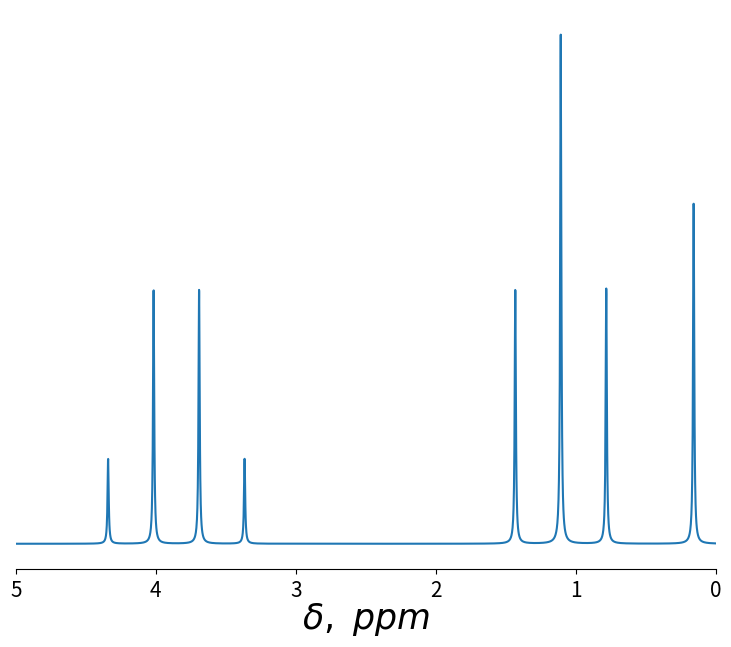

This figure's Python source:
from functools import partial, reduce
import numpy as np
import matplotlib.pyplot as plt

def compose(*func):
	init, *rest = reversed( func )
	return lambda *args: reduce( lambda a, f: f(a), rest, init(*args) )

lmap = compose( list, map )

'''
Data
'''

shift_TMS = 31.3240
#shifts_exp = [ 31.1662, 27.4712, 27.4712, 30.3121, 30.0346, 30.0346 ]
shifts_exp = [ 31.1662, 27.4712, 27.4712, 30.2171, 30.2171, 30.2171]
n = len(shifts_exp)
SSC = [ [ 0.00000, 0.00000, 0.00000, 0.00000, 0.00000 ],\
	[ 0.00000, 0.00000, 5.08944, 5.08944, 5.08944 ],\
	[ 0.00000, 0.00000, 5.08944, 5.08944, 5.08944 ],\
	[ 0.00000, 5.08944, 5.08944, 0.00000, 0.00000 ],\
	[ 0.00000, 5.08944, 5.08944, 0.00000, 0.00000 ],\
	[ 0.00000, 5.08944, 5.08944, 0.00000, 0.00000 ] ]

#SSC = [ [ 0.804711,  0.804711, 2.04605, -0.891149, -0.891149],\
#       [ 0.804711, -8.929959, 1.51643,   9.90495,   3.84695],\
#      	[ 0.804711, -8.929959, 1.51643,   3.84695,   9.90495],\
#      	[  2.04605,   1.51643, 1.51643,  -13.1501,  -13.1501],\
#       [-0.891149,   9.90495, 3.84695,  -13.1501,  -12.4454],\
#      	[-0.891149,   3.84695, 9.90495,  -13.1501,  -12.4454] ]

SSC_ppm = lmap( lambda x: lmap( lambda y: y/shift_TMS, x ), SSC )

width = 0.01

corr_shifts = partial( lambda a, x: a - x, shift_TMS )
corr_centers = lmap( corr_shifts, shifts_exp )

'''
General functions
'''

laplace_gen = lambda gamma, x0, x: 0.5 * gamma / ( np.pi * ( (x - x0)**2 + 0.25 * gamma**2)) 
laplace = partial( laplace_gen, width )
laplace_centered = lambda x: partial(laplace, x)

spectra = lambda func_list, y, x: reduce( lambda a, f: a + f(x) / y, \
						      func_list[1:], \
						      func_list[0](x) / y )

shifts = np.linspace( 0, 5, 5000)

'''
no SSC
'''

func = lmap( laplace_centered, corr_centers )

'''
SSC
'''

ssc_p = lmap( lambda x, y: lmap( lambda z: partial(x,z), y ), [ lambda x0, x: x + x0] * len(shifts_exp), SSC_ppm )
ssc_m = lmap( lambda x, y: lmap( lambda z: partial(x,z), y ), [ lambda x0, x: x - x0] * len(shifts_exp), SSC_ppm )


ssc_corr_shifts = []

for _ in range( n ):
	for i in range( 2**(n-1) ):
		s = bin( i )[2:].zfill(n-1)
		hv = lambda x: x
		for k, l in enumerate(s):
			if l == '0': hv = compose( ssc_m[_][k], hv )
			else:	     hv = compose( ssc_p[_][k], hv )
		print( i+1, s, hv(corr_centers[_]) )

		ssc_corr_shifts.append( hv( corr_centers[_] ) )
	print()


func_ssc = lmap( laplace_centered, ssc_corr_shifts )

'''
Plot
'''

fig=plt.figure(figsize=(10,8),dpi=100,facecolor='w',edgecolor='k')
ax=fig.add_axes([0.15,0.15,0.7,0.7])

#ax.plot(shifts, partial(spectra,func,1)(shifts))
ax.plot(shifts, partial(spectra,func_ssc,2**(n-1))(shifts))

ax.set_xlim([0,5])
ax.invert_xaxis()
ax.spines['top'].set_color('none')
ax.spines['left'].set_color('none')
ax.spines['right'].set_color('none')
ax.axes.get_yaxis().set_visible(False)
ax.xaxis.set_ticks_position('bottom')
ax.set_xlabel(r'$\delta,\ ppm$',fontsize=25)
ax.xaxis.set_label_coords(.5,-0.055)
plt.xticks(fontsize=15)
plt.show()

